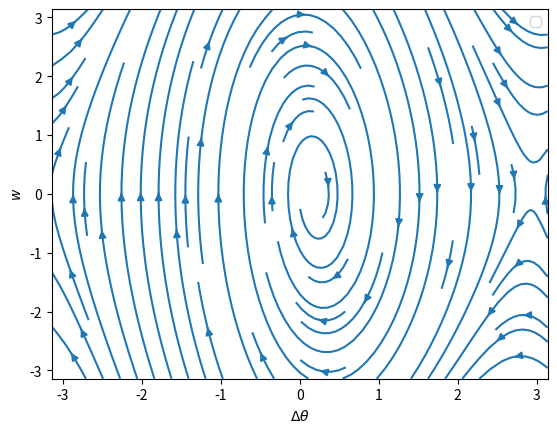

Python code for this plot:
import scipy.integrate as sp
import numpy as np
import matplotlib.pyplot as plt

A = np.matrix([[0,1],[1,0]])
P = [1,-1]#one producer one consumer
n = 2
gamma = 0.5
P_k = 0.2
kappa = 1/P_k
thetazero = [1,0]

def dw(w , t):
    return [w[1],
            2 - gamma * w[1] - 2 * kappa * np.sin(w[0])]

x = np.linspace(-np.pi,np.pi,100)
y = np.linspace(-np.pi,np.pi,100)
X, Y = np.meshgrid(x, y)
Xdot = Y
Ydot =  2 - gamma * Y - 2 * kappa * np.sin(X)
plt.streamplot(X,Y,Xdot,Ydot)
plt.xlabel(r'$\Delta\theta$')
plt.ylabel(r'$w$')
plt.legend()
plt.show()